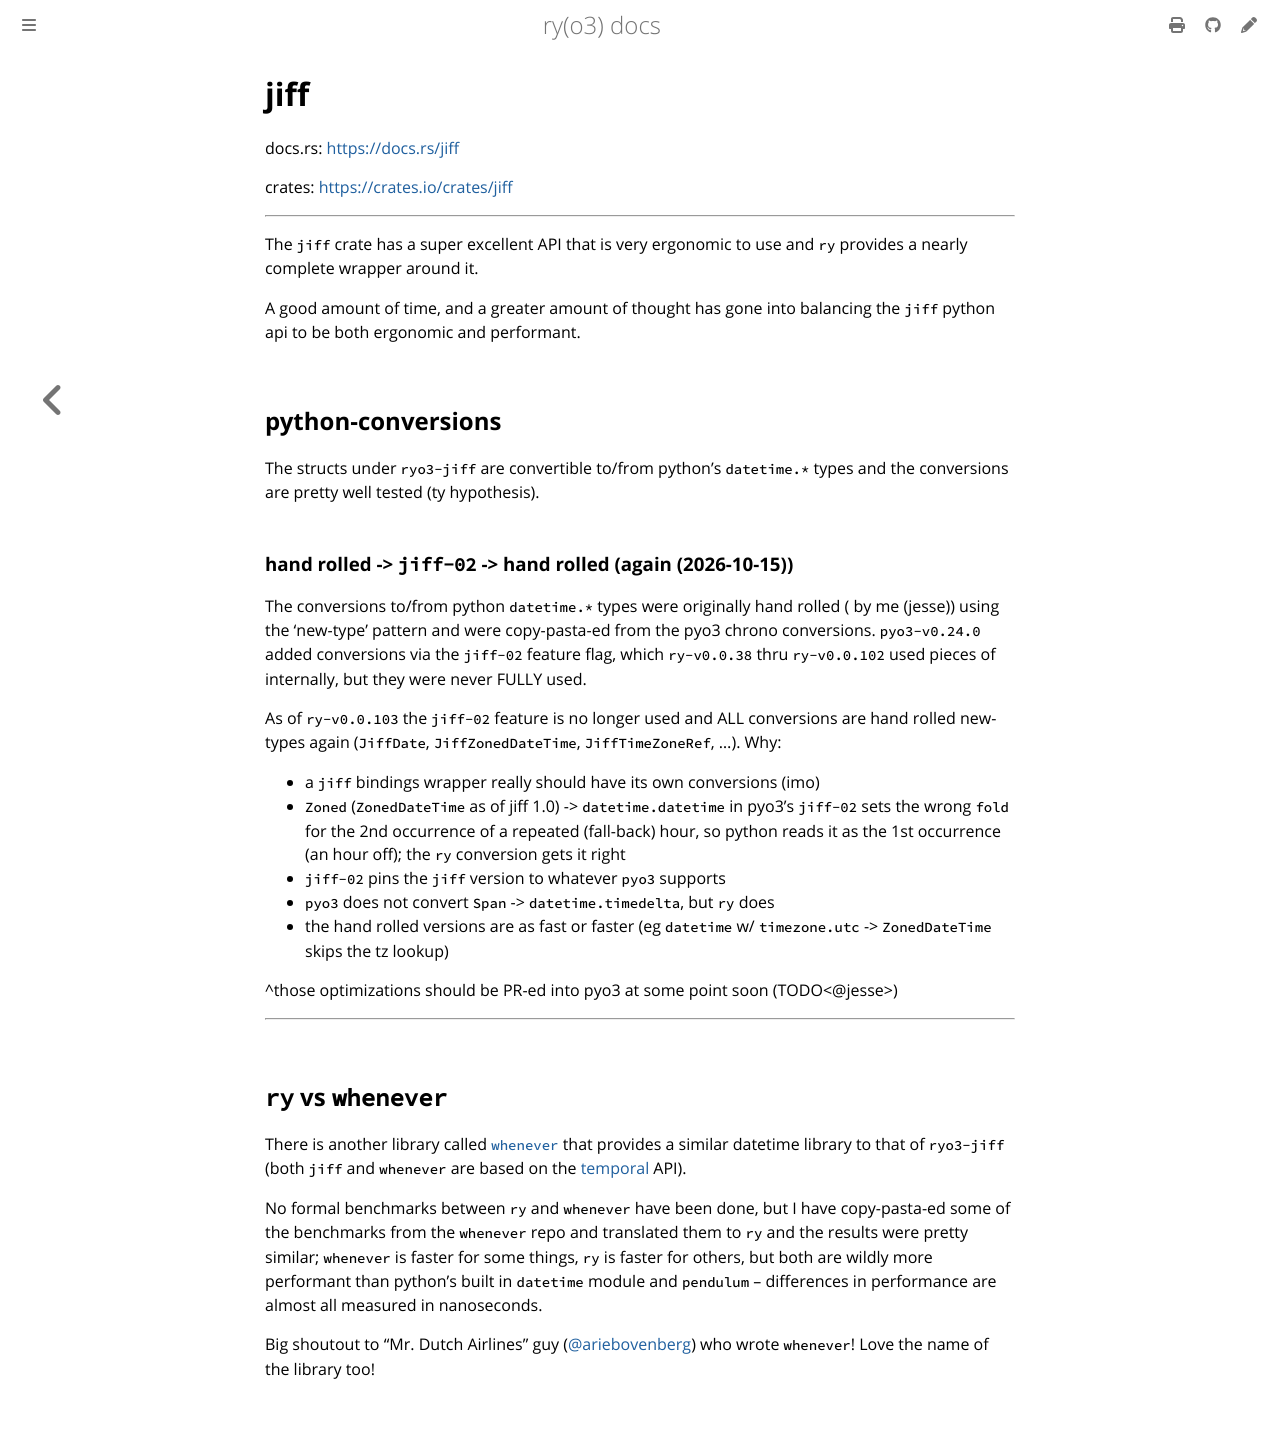

repository: jessekrubin/ry · page: jiff.html · generator: mdbook

# jiff

docs.rs: [https://docs.rs/jiff](https://docs.rs/jiff)

crates: [https://crates.io/crates/jiff](https://crates.io/crates/jiff)

---

The `jiff` crate has a super excellent API that is very ergonomic to use and
`ry` provides a nearly complete wrapper around it.

A good amount of time, and a greater amount of thought has gone into balancing
the `jiff` python api to be both ergonomic and performant.

## python-conversions

The structs under `ryo3-jiff` are convertible to/from python's `datetime.*`
types and the conversions are pretty well tested (ty hypothesis).

### hand rolled -> `jiff-02` -> hand rolled (again (2026-10-15))

The conversions to/from python `datetime.*` types were originally hand rolled (
by me (jesse)) using the 'new-type' pattern and were copy-pasta-ed from the pyo3
chrono conversions. `pyo3-v0.24.0` added conversions via the `jiff-02` feature
flag, which `ry-v0.0.38` thru `ry-v0.0.102` used pieces of internally, but they
were never FULLY used.

As of `ry-v0.0.103` the `jiff-02` feature is no longer used and ALL conversions
are hand rolled new-types again (`JiffDate`, `JiffZonedDateTime`,
`JiffTimeZoneRef`, ...). Why:

- a `jiff` bindings wrapper really should have its own conversions (imo)
- `Zoned` (`ZonedDateTime` as of jiff 1.0) -> `datetime.datetime` in pyo3's
  `jiff-02` sets the wrong `fold` for the 2nd occurrence of a repeated
  (fall-back) hour, so python reads it as the 1st occurrence (an hour off); the
  `ry` conversion gets it right
- `jiff-02` pins the `jiff` version to whatever `pyo3` supports
- `pyo3` does not convert `Span` -> `datetime.timedelta`, but `ry` does
- the hand rolled versions are as fast or faster (eg `datetime` w/
  `timezone.utc` -> `ZonedDateTime` skips the tz lookup)

^those optimizations should be PR-ed into pyo3 at some point soon (TODO<@jesse>)

---

## `ry` vs `whenever`

There is another library called
[`whenever`](https://github.com/ariebovenberg/whenever) that provides a similar
datetime library to that of `ryo3-jiff` (both `jiff` and `whenever` are based on
the [temporal](https://tc39.es/proposal-temporal/docs/) API).

No formal benchmarks between `ry` and `whenever` have been done, but I have
copy-pasta-ed some of the benchmarks from the `whenever` repo and translated
them to `ry` and the results were pretty similar; `whenever` is faster for some
things, `ry` is faster for others, but both are wildly more performant than
python's built in `datetime` module and `pendulum` -- differences in performance
are almost all measured in nanoseconds.

Big shoutout to "Mr. Dutch Airlines" guy
([@ariebovenberg](https://github.com/ariebovenberg)) who wrote `whenever`! Love
the name of the library too!
